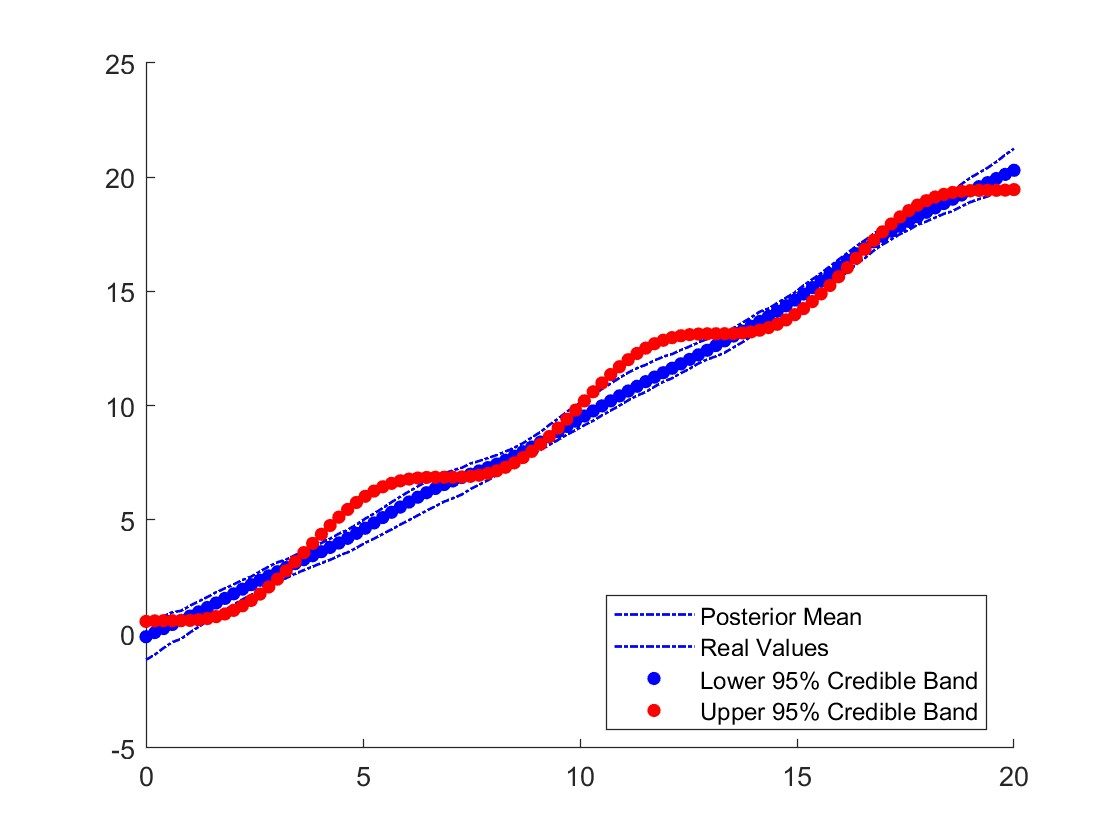

Source data for this figure (header and first rows):
x, y_true, lo, hi, mean
0, 0.544, -1.138, 0.4486, -0.1281
0.202, 0.5666, -0.9138, 0.5662, 0.05359
0.404, 0.5744, -0.6196, 0.7781, 0.2326
0.6061, 0.5752, -0.3633, 0.9427, 0.4108
0.8081, 0.5773, -0.2247, 1.009, 0.5903
1.01, 0.5888, 0.05619, 1.226, 0.7731
1.212, 0.6174, 0.3082, 1.417, 0.9605
1.414, 0.6702, 0.5607, 1.612, 1.153
1.616, 0.7533, 0.821, 1.821, 1.35
1.818, 0.8714, 1.049, 1.991, 1.551
2.02, 1.028, 1.282, 2.163, 1.753
2.222, 1.225, 1.511, 2.354, 1.954
2.424, 1.463, 1.708, 2.51, 2.153
2.626, 1.739, 1.944, 2.731, 2.348
2.828, 2.052, 2.159, 2.948, 2.537
3.03, 2.396, 2.323, 3.135, 2.722
3.232, 2.767, 2.442, 3.252, 2.901
3.434, 3.156, 2.624, 3.441, 3.076
3.636, 3.556, 2.79, 3.621, 3.248
3.838, 3.96, 2.943, 3.796, 3.421
4.04, 4.358, 3.099, 3.982, 3.598
4.242, 4.744, 3.239, 4.162, 3.783
4.444, 5.11, 3.425, 4.387, 3.977
4.646, 5.448, 3.57, 4.557, 4.184
4.848, 5.754, 3.765, 4.784, 4.401
5.051, 6.023, 3.986, 5.042, 4.626
5.253, 6.252, 4.17, 5.266, 4.858
5.455, 6.441, 4.369, 5.51, 5.091
5.657, 6.589, 4.573, 5.765, 5.323
5.859, 6.7, 4.783, 6.007, 5.551
6.061, 6.776, 4.984, 6.236, 5.772
6.263, 6.824, 5.185, 6.454, 5.982
6.465, 6.848, 5.396, 6.68, 6.181
6.667, 6.857, 5.585, 6.852, 6.366
6.869, 6.858, 5.787, 7.023, 6.537
7.071, 6.86, 5.94, 7.16, 6.697
7.273, 6.87, 6.097, 7.273, 6.847
7.475, 6.897, 6.337, 7.457, 6.991
7.677, 6.947, 6.529, 7.57, 7.133
7.879, 7.026, 6.727, 7.696, 7.279
8.081, 7.141, 6.955, 7.83, 7.434
8.283, 7.294, 7.206, 7.983, 7.6
8.485, 7.486, 7.419, 8.147, 7.779
8.687, 7.72, 7.635, 8.348, 7.974
8.889, 7.993, 7.856, 8.6, 8.181
9.091, 8.302, 8.044, 8.84, 8.4
9.293, 8.643, 8.279, 9.151, 8.626
9.495, 9.011, 8.493, 9.424, 8.855
9.697, 9.399, 8.721, 9.726, 9.085
9.899, 9.798, 8.922, 9.991, 9.314
10.1, 10.2, 9.136, 10.24, 9.54
10.3, 10.6, 9.33, 10.46, 9.763
10.51, 10.99, 9.569, 10.72, 9.985
10.71, 11.36, 9.778, 10.96, 10.2
10.91, 11.7, 9.994, 11.21, 10.42
11.11, 12.01, 10.23, 11.44, 10.63
11.31, 12.28, 10.43, 11.63, 10.84
11.52, 12.51, 10.59, 11.78, 11.05
11.72, 12.71, 10.82, 11.97, 11.24
11.92, 12.86, 11.04, 12.14, 11.44
... 40 more rows
